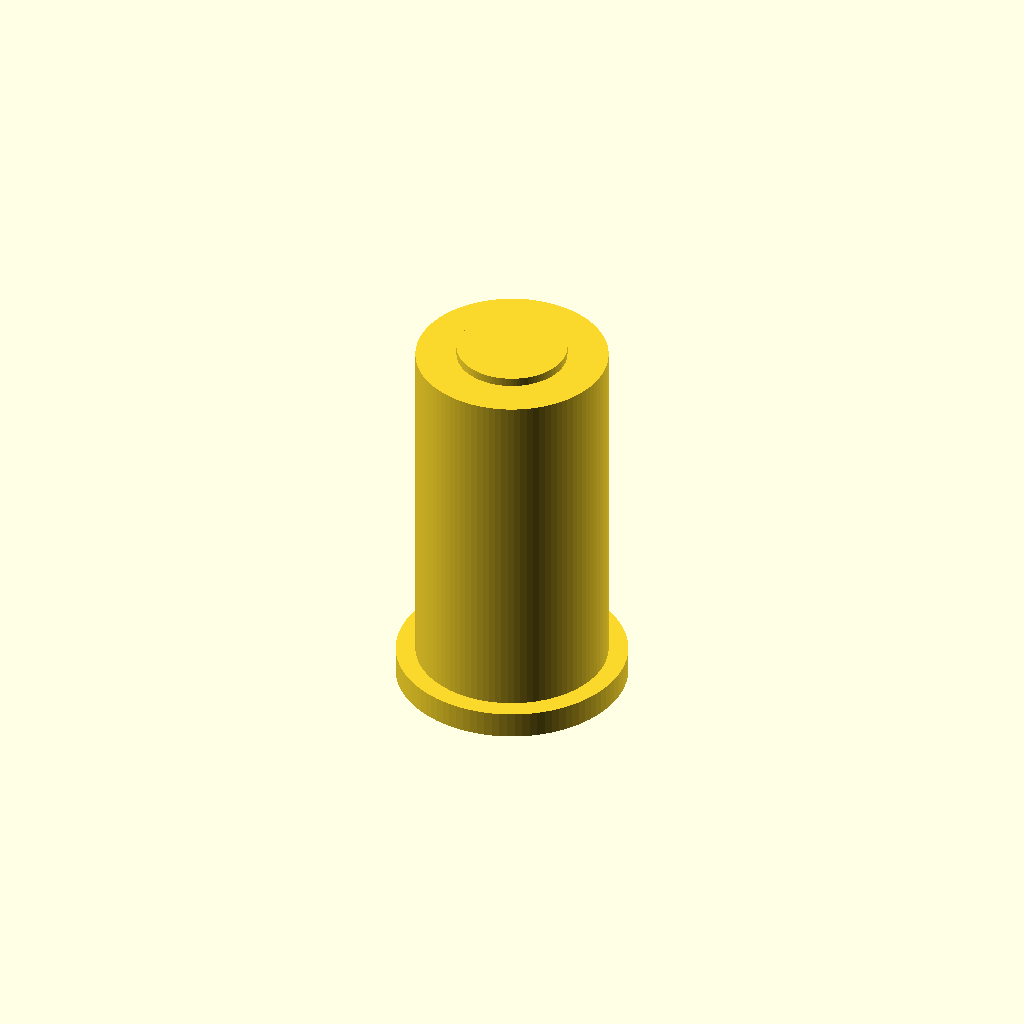
Cell 1: rendered with the file's own defaults.
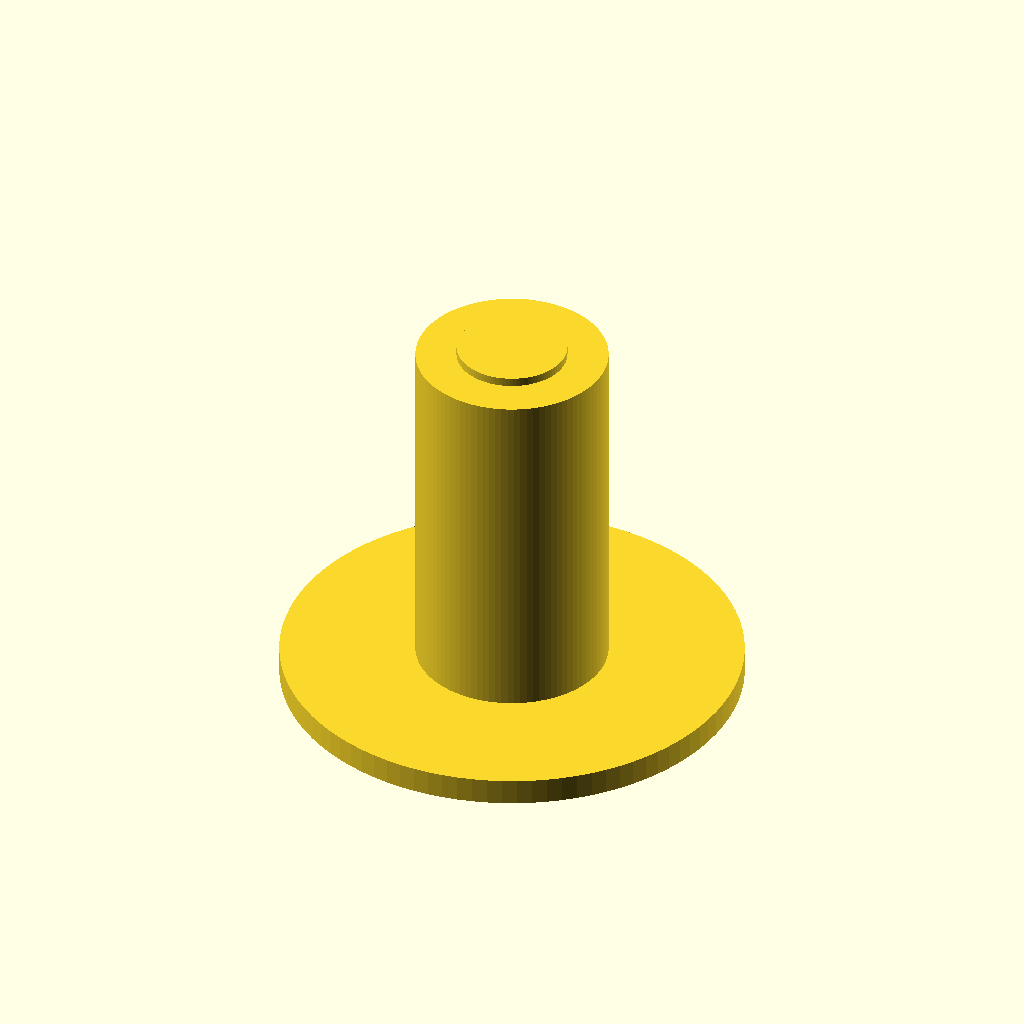
Cell 2: the same model with collar_d = 26.
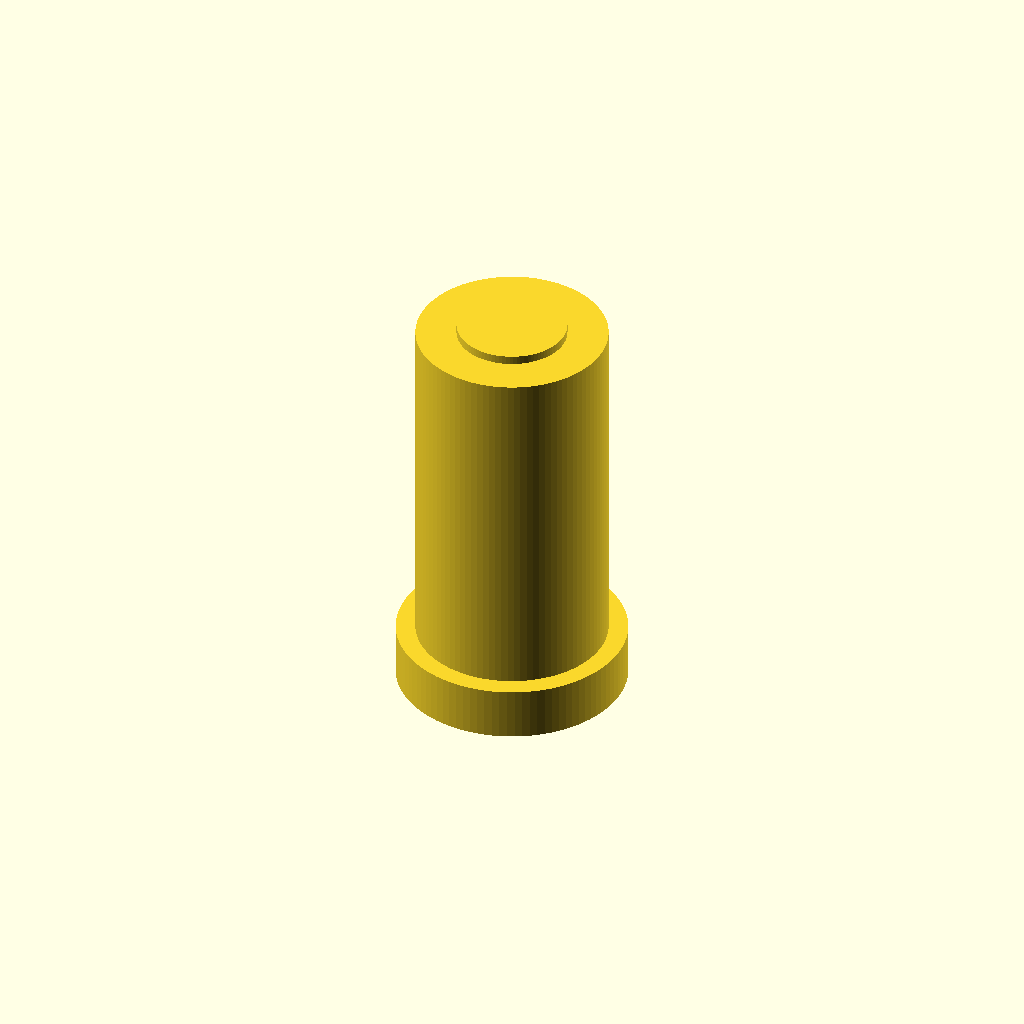
Cell 3: collar_t = 3 (everything else at default).
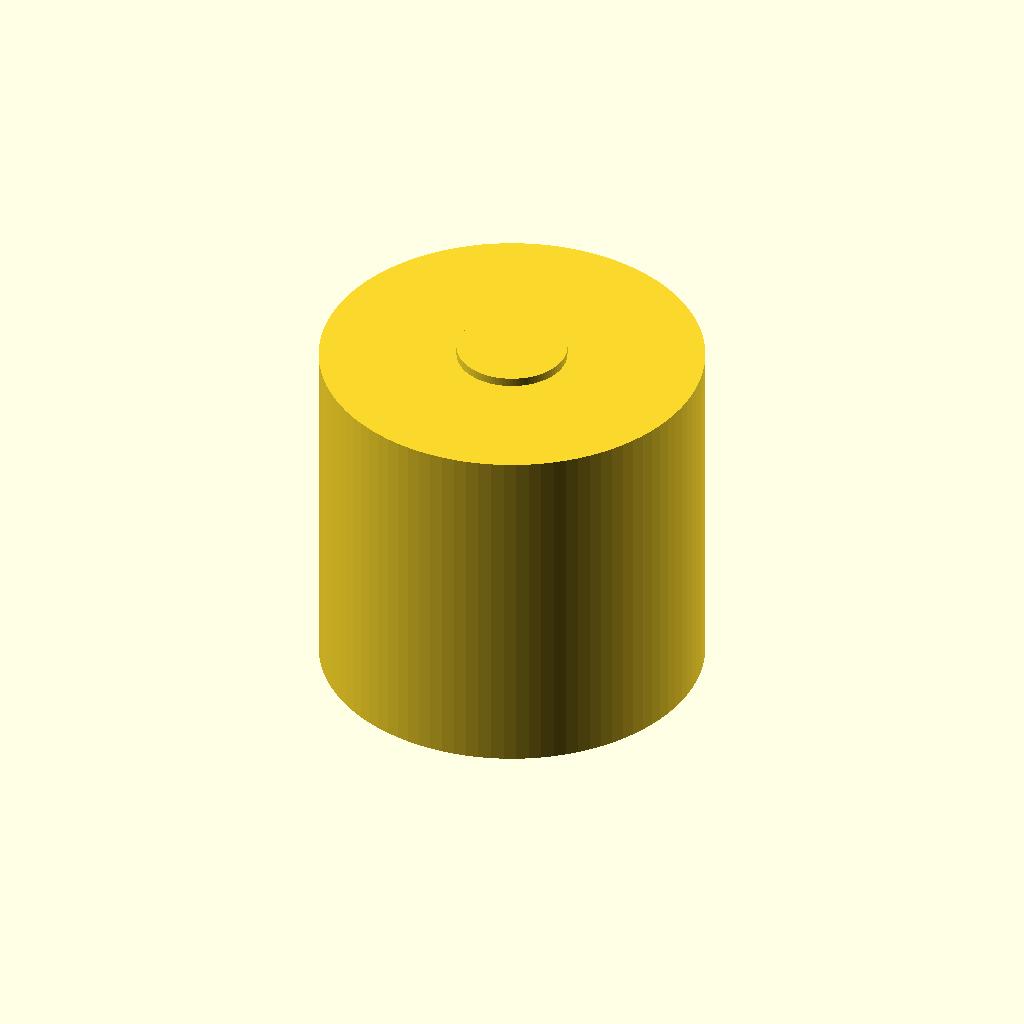
Cell 4 — sleeve_d set to 21.6, the other parameters unchanged.
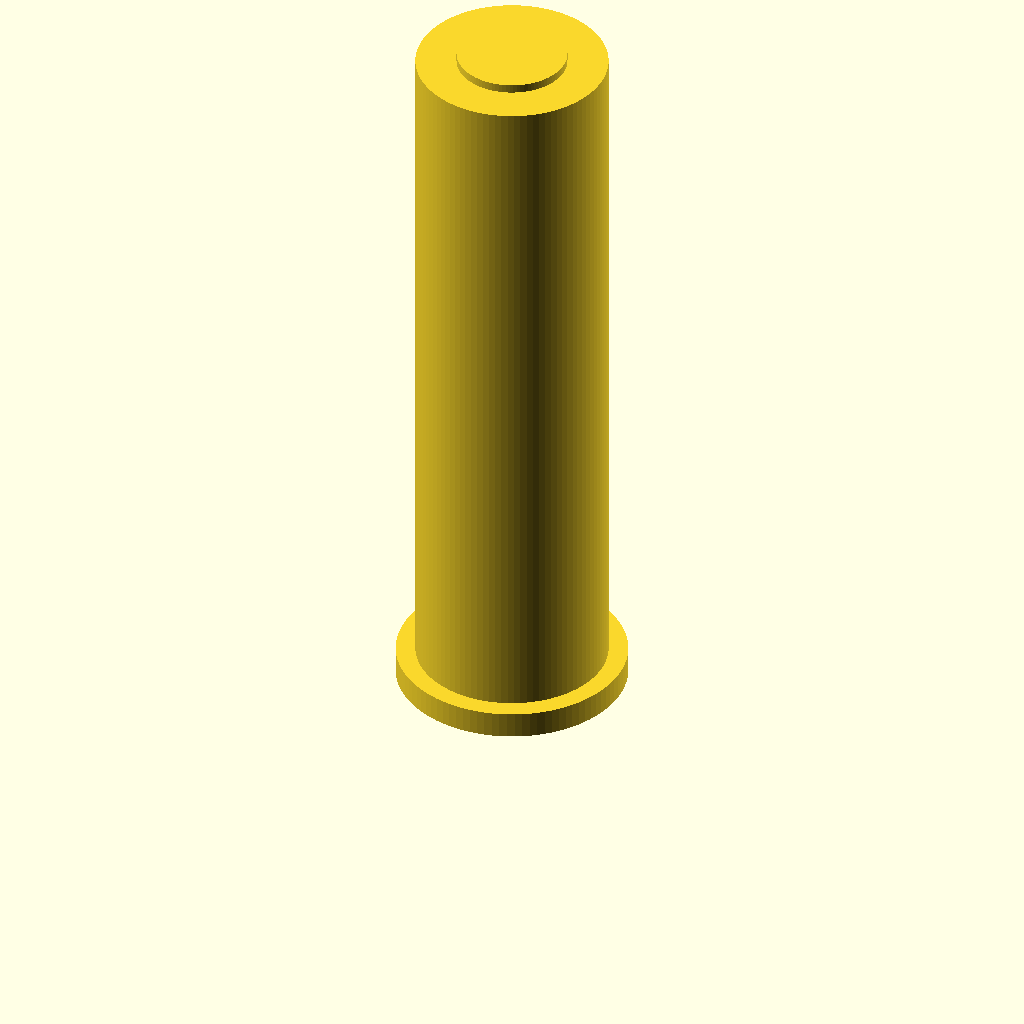
Cell 5 — sleeve_h set to 40, the other parameters unchanged.
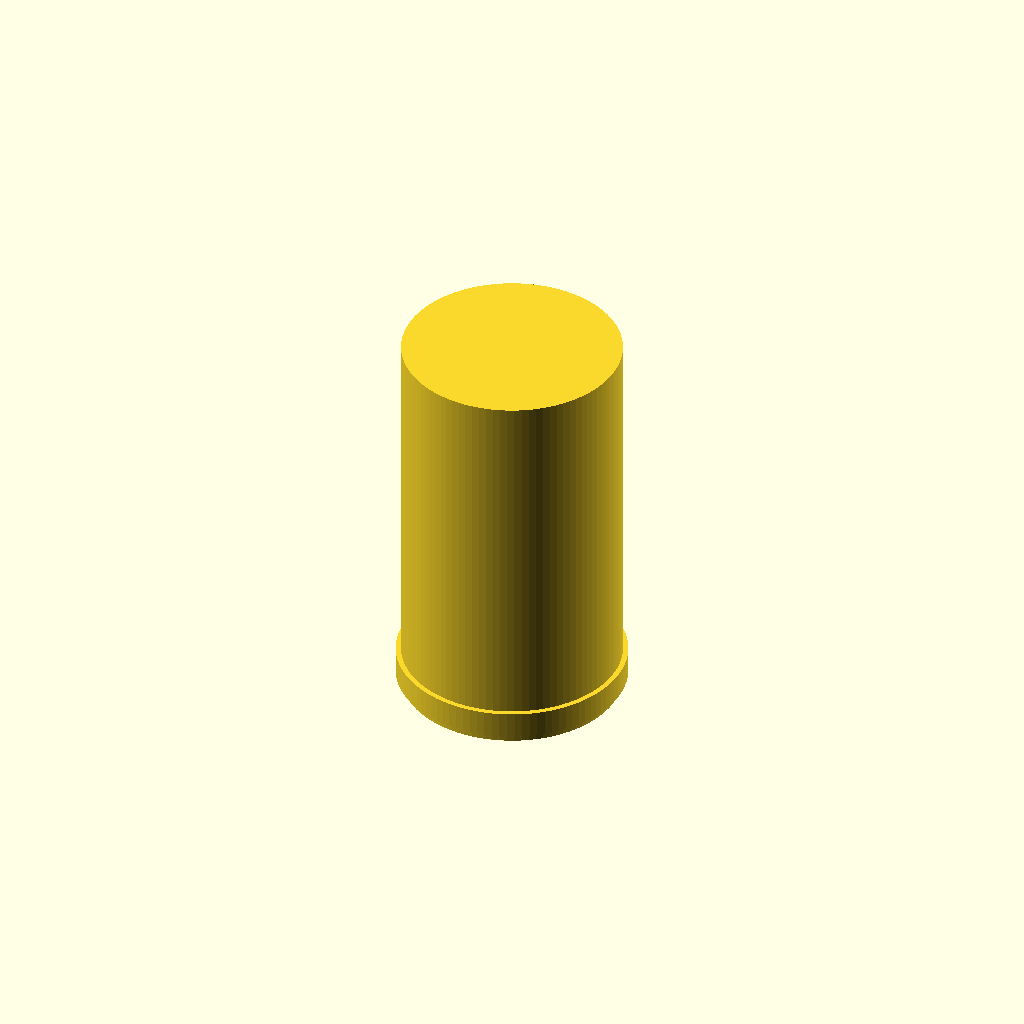
Cell 6: bore_d = 12.4 (everything else at default).
One fixed orthographic camera (rotation 55°, 0°, 25°; colour scheme Cornfield) for every cell.
Source of the model, bench/results/gpu-v7-g4/code/scadcoder-v7/pcr_tube_adapter_s7_a0.scad:
// PCR tube adapter sleeve: fits a 0.2 mL tube into a 1.5 mL tube rack hole
// Print orientation: collar on bed (z = 0), sleeve body builds upward

// ---- Dimensions (mm) ----
collar_d        = 13;     // collar outer diameter
collar_t        = 1.5;    // collar thickness (z = 0 to 1.5)
sleeve_d        = 10.8;   // sleeve body outer diameter
sleeve_h        = 20;     // sleeve body height (z = 1.5 to 21.5)
bore_d          = 6.2;    // through-bore diameter
eps             = 0.5;    // cutter overshoot past faces

$fn = 96;

// ---- Model ----
union() {
    // Collar
    cylinder(d = collar_d, h = collar_t);
    // Sleeve body (slightly overlapping the collar for a clean union)
    translate([0, 0, collar_t - 0.01])
        cylinder(d = sleeve_d, h = sleeve_h + 0.02);
    // Through bore
    translate([0, 0, -eps])
        cylinder(d = bore_d, h = sleeve_h + collar_t + 2 * eps);
}
Parameter table extracted from the source (name, type, default, range or options):
collar_d: number, default 13
collar_t: number, default 1.5
sleeve_d: number, default 10.8
sleeve_h: number, default 20
bore_d: number, default 6.2
eps: number, default 0.5
